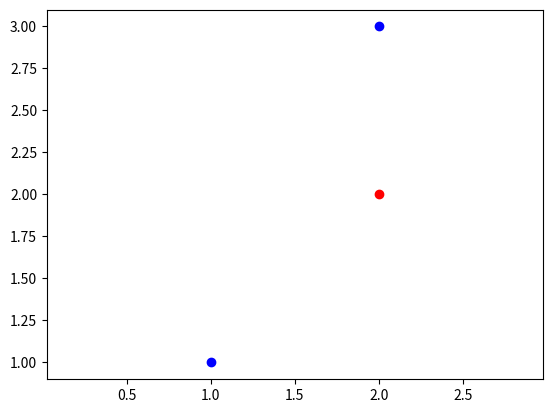

Here is the Python script that generated this plot:
import numpy as np
import matplotlib.pyplot as plt



def plotAll(X, t):
    plotPoints(X, t)

    print("Not Done Yet")

def plotPoints(X, t):
    (plusArray, minusArray) = separate(X, t)
    plt.scatter([p[0] for p in plusArray], [p[1] for p in plusArray], None, 'b')
    plt.scatter([p[0] for p in minusArray], [p[1] for p in minusArray], None, 'r')
    plt.axis('equal')
    plt.show()



def separate(X, t):
    tplus = []
    tminus = []
    for i in range(len(t)):
        if t[i] > 0:
            tplus.append(X[i,:])
        else:
            tminus.append(X[i, :])
    return (np.array(tplus), np.array(tminus))

plotPoints(np.array([[1, 1], [2, 2], [2, 3]]), np.array([1, -1, 1]))